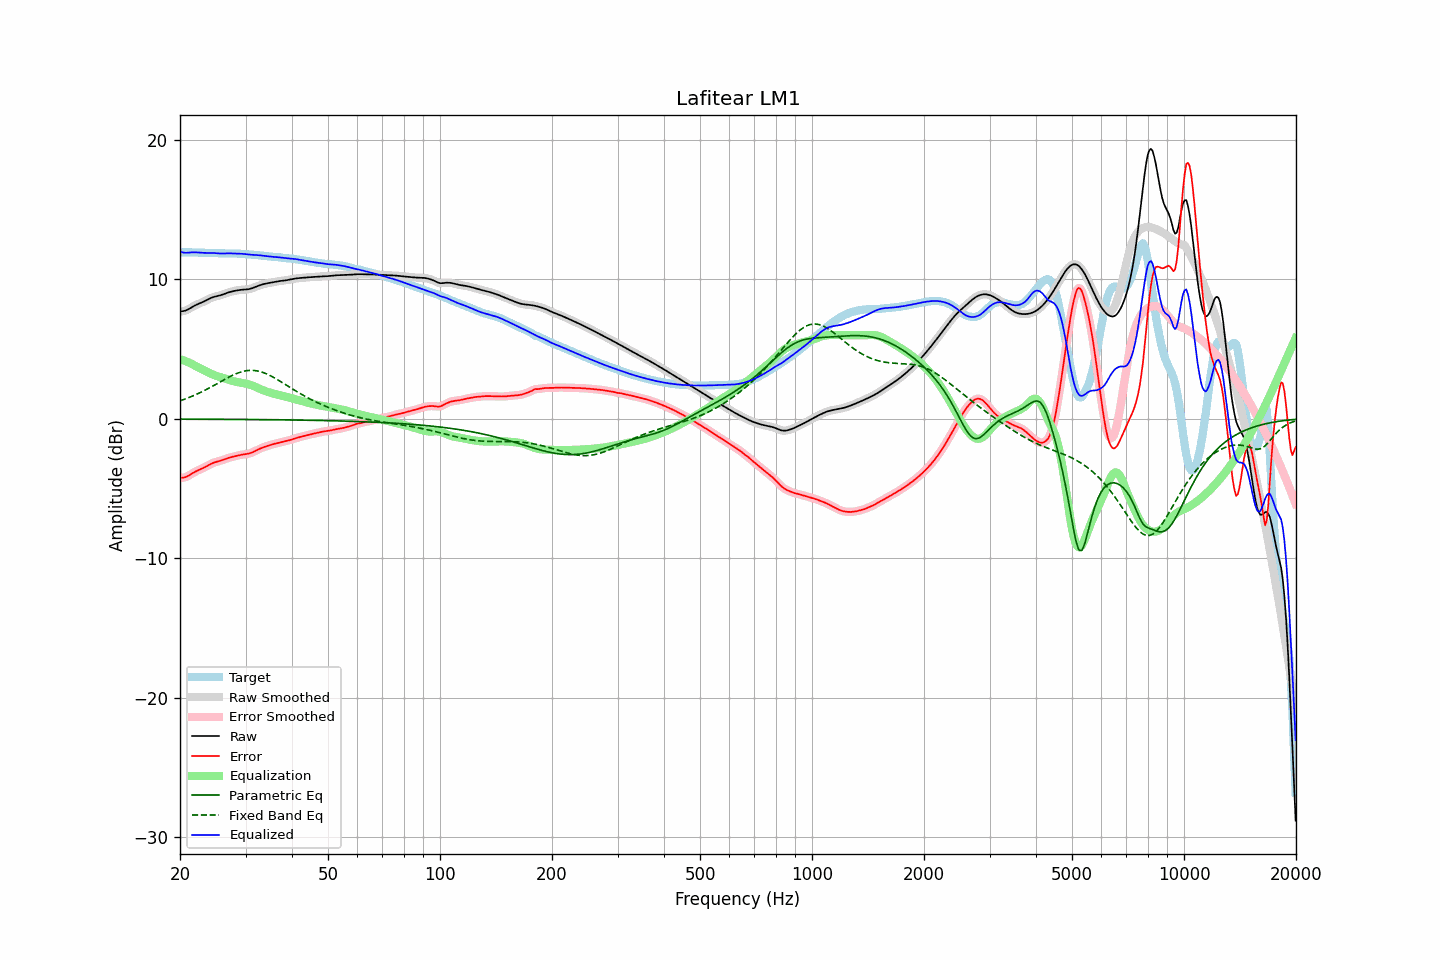

The table this chart was drawn from, first rows:
frequency, raw, error, smoothed, error_smoothed, equalization, parametric_eq, fixed_band_eq, equalized_raw, equalized_smoothed, target
20.00, 7.70, -4.23, 7.70, -4.23, 4.27, -0.02, 1.29, 11.98, 11.98, 11.93
20.20, 7.71, -4.22, 7.71, -4.23, 4.24, -0.02, 1.33, 11.95, 11.95, 11.94
20.40, 7.73, -4.21, 7.72, -4.21, 4.20, -0.02, 1.37, 11.92, 11.92, 11.94
20.61, 7.75, -4.19, 7.75, -4.19, 4.16, -0.02, 1.42, 11.91, 11.91, 11.94
20.81, 7.79, -4.15, 7.79, -4.15, 4.11, -0.02, 1.46, 11.90, 11.90, 11.94
21.02, 7.85, -4.09, 7.85, -4.09, 4.06, -0.02, 1.50, 11.91, 11.91, 11.94
21.23, 7.91, -4.03, 7.91, -4.03, 4.01, -0.02, 1.55, 11.92, 11.92, 11.94
21.44, 7.98, -3.96, 7.98, -3.96, 3.96, -0.02, 1.60, 11.94, 11.94, 11.93
21.66, 8.05, -3.88, 8.04, -3.89, 3.90, -0.02, 1.64, 11.94, 11.94, 11.93
21.87, 8.11, -3.81, 8.11, -3.82, 3.83, -0.02, 1.69, 11.94, 11.94, 11.93
22.09, 8.17, -3.75, 8.17, -3.75, 3.77, -0.02, 1.74, 11.94, 11.94, 11.92
22.31, 8.22, -3.70, 8.22, -3.70, 3.71, -0.02, 1.80, 11.93, 11.93, 11.92
22.54, 8.27, -3.65, 8.27, -3.65, 3.65, -0.03, 1.85, 11.92, 11.92, 11.92
22.76, 8.32, -3.60, 8.32, -3.60, 3.59, -0.03, 1.91, 11.91, 11.91, 11.92
22.99, 8.36, -3.55, 8.37, -3.55, 3.54, -0.03, 1.96, 11.90, 11.90, 11.91
23.22, 8.42, -3.49, 8.42, -3.49, 3.48, -0.03, 2.02, 11.90, 11.90, 11.91
23.45, 8.48, -3.43, 8.48, -3.43, 3.42, -0.03, 2.08, 11.90, 11.90, 11.91
23.69, 8.54, -3.36, 8.54, -3.36, 3.36, -0.03, 2.14, 11.90, 11.90, 11.90
23.92, 8.60, -3.30, 8.60, -3.30, 3.30, -0.03, 2.20, 11.90, 11.90, 11.90
24.16, 8.65, -3.24, 8.65, -3.24, 3.25, -0.03, 2.26, 11.90, 11.90, 11.89
24.40, 8.70, -3.18, 8.70, -3.18, 3.20, -0.03, 2.33, 11.90, 11.90, 11.88
24.65, 8.74, -3.14, 8.74, -3.14, 3.15, -0.03, 2.39, 11.89, 11.89, 11.88
24.89, 8.77, -3.10, 8.77, -3.10, 3.11, -0.03, 2.45, 11.88, 11.88, 11.87
25.14, 8.80, -3.07, 8.80, -3.07, 3.07, -0.03, 2.52, 11.87, 11.87, 11.87
25.39, 8.82, -3.04, 8.83, -3.04, 3.03, -0.03, 2.58, 11.86, 11.86, 11.86
25.65, 8.85, -3.01, 8.86, -3.01, 3.00, -0.03, 2.65, 11.85, 11.85, 11.86
25.91, 8.89, -2.97, 8.89, -2.97, 2.96, -0.03, 2.71, 11.85, 11.85, 11.86
26.16, 8.93, -2.93, 8.93, -2.93, 2.92, -0.03, 2.78, 11.85, 11.85, 11.86
26.43, 8.97, -2.88, 8.97, -2.88, 2.88, -0.03, 2.84, 11.86, 11.86, 11.86
26.69, 9.01, -2.84, 9.01, -2.84, 2.85, -0.04, 2.90, 11.86, 11.86, 11.86
26.96, 9.06, -2.80, 9.05, -2.80, 2.81, -0.04, 2.97, 11.86, 11.86, 11.86
27.23, 9.09, -2.77, 9.09, -2.77, 2.77, -0.04, 3.03, 11.86, 11.86, 11.86
27.50, 9.12, -2.74, 9.12, -2.74, 2.74, -0.04, 3.08, 11.86, 11.86, 11.86
27.77, 9.15, -2.71, 9.15, -2.71, 2.71, -0.04, 3.14, 11.86, 11.86, 11.86
28.05, 9.18, -2.68, 9.18, -2.68, 2.68, -0.04, 3.19, 11.85, 11.85, 11.86
28.33, 9.20, -2.65, 9.20, -2.65, 2.65, -0.04, 3.24, 11.85, 11.85, 11.85
28.62, 9.22, -2.63, 9.22, -2.63, 2.63, -0.04, 3.29, 11.85, 11.85, 11.85
28.90, 9.24, -2.60, 9.24, -2.60, 2.61, -0.04, 3.33, 11.84, 11.84, 11.84
29.19, 9.25, -2.58, 9.25, -2.58, 2.59, -0.04, 3.36, 11.84, 11.84, 11.83
29.48, 9.26, -2.56, 9.26, -2.56, 2.57, -0.04, 3.39, 11.83, 11.83, 11.82
29.78, 9.27, -2.55, 9.27, -2.55, 2.55, -0.04, 3.42, 11.82, 11.82, 11.81
30.08, 9.28, -2.53, 9.28, -2.53, 2.53, -0.04, 3.44, 11.80, 11.80, 11.81
30.38, 9.29, -2.51, 9.29, -2.51, 2.50, -0.05, 3.46, 11.79, 11.79, 11.80
30.68, 9.31, -2.48, 9.31, -2.48, 2.47, -0.05, 3.47, 11.78, 11.78, 11.79
30.99, 9.33, -2.45, 9.33, -2.45, 2.44, -0.05, 3.48, 11.77, 11.77, 11.78
31.30, 9.37, -2.40, 9.37, -2.40, 2.39, -0.05, 3.48, 11.76, 11.76, 11.77
31.61, 9.41, -2.35, 9.41, -2.35, 2.34, -0.05, 3.47, 11.76, 11.76, 11.76
31.93, 9.46, -2.29, 9.46, -2.29, 2.29, -0.05, 3.46, 11.75, 11.75, 11.75
32.24, 9.50, -2.23, 9.50, -2.23, 2.24, -0.05, 3.44, 11.74, 11.74, 11.74
32.57, 9.55, -2.18, 9.55, -2.18, 2.18, -0.05, 3.41, 11.73, 11.73, 11.73
32.89, 9.59, -2.12, 9.59, -2.13, 2.13, -0.05, 3.38, 11.72, 11.72, 11.71
33.22, 9.63, -2.08, 9.63, -2.08, 2.08, -0.06, 3.35, 11.71, 11.71, 11.70
33.55, 9.66, -2.03, 9.66, -2.03, 2.04, -0.06, 3.31, 11.70, 11.69, 11.69
33.89, 9.69, -1.99, 9.69, -1.99, 1.99, -0.06, 3.26, 11.68, 11.68, 11.68
34.23, 9.71, -1.96, 9.71, -1.95, 1.95, -0.06, 3.22, 11.66, 11.66, 11.67
34.57, 9.73, -1.92, 9.73, -1.92, 1.91, -0.06, 3.16, 11.65, 11.65, 11.65
34.92, 9.76, -1.88, 9.76, -1.88, 1.88, -0.06, 3.11, 11.64, 11.64, 11.64
35.27, 9.78, -1.85, 9.78, -1.85, 1.85, -0.06, 3.05, 11.62, 11.62, 11.62
35.62, 9.80, -1.81, 9.80, -1.81, 1.82, -0.06, 2.99, 11.61, 11.61, 11.61
35.97, 9.82, -1.78, 9.82, -1.78, 1.78, -0.06, 2.92, 11.61, 11.61, 11.60
... 635 more rows
